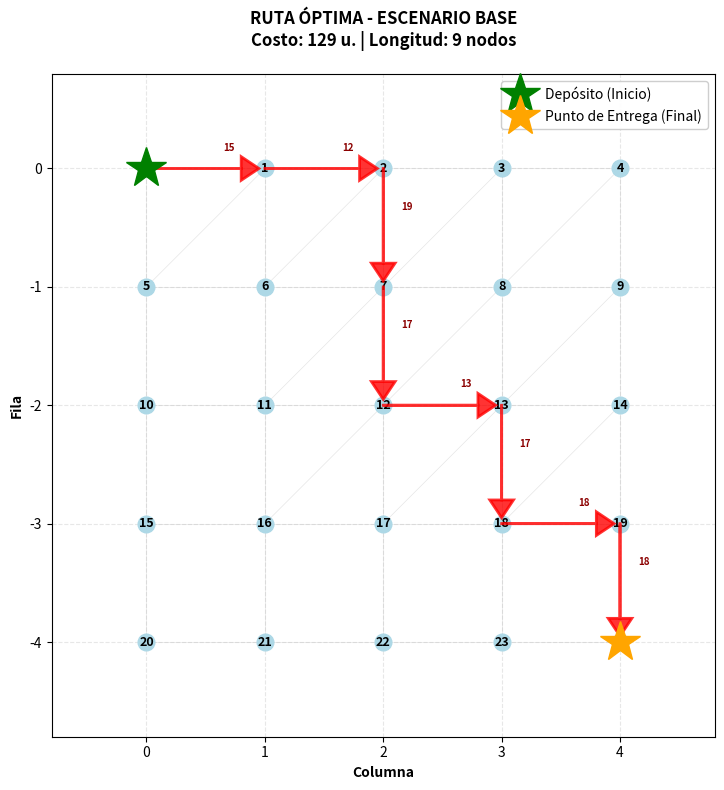

The script that saved this image:
import heapq
from collections import defaultdict
import matplotlib.pyplot as plt

class GrafoRutasCisternas:
    """
    Clase para modelar la red vial como un grafo dirigido y ponderado
    para optimizar rutas de distribución de agua en cisternas
    """
    
    def __init__(self):
        self.grafo = defaultdict(list)
        self.vertices = set()
        self.pesos = {}
    
    def agregar_arista(self, u, v, peso):
        """Agrega una arista dirigida de u a v con peso especificado"""
        self.grafo[u].append(v)
        self.vertices.add(u)
        self.vertices.add(v)
        self.pesos[(u, v)] = peso
    
    def dijkstra(self, origen, destino):
        """
        Implementa algoritmo de Dijkstra para encontrar camino más corto
        Retorna: (costo_total, camino, longitud_ruta)
        """
        distancias = {v: float('inf') for v in self.vertices}
        distancias[origen] = 0
        padre = {v: None for v in self.vertices}
        visitados = set()
        
        cola_prioridad = [(0, origen)]
        
        while cola_prioridad:
            distancia_actual, vertice_actual = heapq.heappop(cola_prioridad)
            
            if vertice_actual in visitados:
                continue
            
            visitados.add(vertice_actual)
            
            if vertice_actual == destino:
                break
            
            for vecino in self.grafo[vertice_actual]:
                peso_arista = self.pesos[(vertice_actual, vecino)]
                nueva_distancia = distancia_actual + peso_arista
                
                if nueva_distancia < distancias[vecino]:
                    distancias[vecino] = nueva_distancia
                    padre[vecino] = vertice_actual
                    heapq.heappush(cola_prioridad, (nueva_distancia, vecino))
        
        # Reconstruir camino
        if distancias[destino] == float('inf'):
            return None, [], 0
        
        camino = []
        actual = destino
        while actual is not None:
            camino.append(actual)
            actual = padre[actual]
        camino.reverse()
        
        return distancias[destino], camino, len(camino)

# Crear grafo 5x5 (red vial de Lima simulada)
print("="*70)
print("ENTREGA DE AGUA EN CISTERNAS - OPTIMIZACIÓN DE RUTAS")
print("Teoría de Grafos - Red Vial 5x5 - ESCENARIO BASE")
print("="*70)

grafo = GrafoRutasCisternas()

# Modelar red vial 5x5 (nodos: 0-24)
# Estructura: matriz de posiciones
#     0   1   2   3   4
#     5   6   7   8   9
#    10  11  12  13  14
#    15  16  17  18  19
#    20  21  22  23  24

# Aristas horizontales
aristas_red = [
    # Fila 0
    (0, 1, 15), (1, 2, 12), (2, 3, 18), (3, 4, 14),
    # Fila 1
    (5, 6, 16), (6, 7, 13), (7, 8, 17), (8, 9, 15),
    # Fila 2
    (10, 11, 14), (11, 12, 19), (12, 13, 13), (13, 14, 16),
    # Fila 3
    (15, 16, 17), (16, 17, 12), (17, 18, 15), (18, 19, 18),
    # Fila 4
    (20, 21, 13), (21, 22, 16), (22, 23, 14), (23, 24, 17),
    
    # Aristas verticales
    (0, 5, 20), (5, 10, 18), (10, 15, 22), (15, 20, 19),
    (1, 6, 18), (6, 11, 16), (11, 16, 20), (16, 21, 17),
    (2, 7, 19), (7, 12, 17), (12, 17, 18), (17, 22, 21),
    (3, 8, 16), (8, 13, 19), (13, 18, 17), (18, 23, 19),
    (4, 9, 17), (9, 14, 18), (14, 19, 20), (19, 24, 18),
    
    # Aristas diagonales/alternativas
    (1, 5, 22), (6, 2, 21), (7, 3, 20), (8, 4, 23),
    (11, 7, 19), (12, 8, 18), (13, 9, 21),
    (16, 12, 20), (17, 13, 19), (18, 14, 22),
]

for u, v, peso in aristas_red:
    grafo.agregar_arista(u, v, peso)

# Parámetros
DEPOSITO = 0          # Depósito de agua (esquina superior izquierda)
PUNTO_ENTREGA = 24    # Punto de entrega (esquina inferior derecha)

# Escenario Base
print("\n[ESCENARIO BASE]")
costo_base, camino_base, longitud_base = grafo.dijkstra(DEPOSITO, PUNTO_ENTREGA)

print(f"\n✓ Costo Total: {costo_base:.0f} unidades")
print(f"✓ Longitud de Ruta: {longitud_base} nodos")
print(f"✓ Camino Óptimo: {' → '.join(map(str, camino_base))}")
print(f"✓ Estado: Alcanzable / Óptima")

print("\n" + "="*70)
print("TABLA RESUMEN")
print("="*70)
print(f"{'Parámetro':<30} {'Valor':<20}")
print("-"*70)
print(f"{'Nodo de Origen (Depósito)':<30} {DEPOSITO:<20}")
print(f"{'Nodo de Destino (Entrega)':<30} {PUNTO_ENTREGA:<20}")
print(f"{'Costo Total':<30} {costo_base:.0f} unidades")
print(f"{'Longitud de Ruta':<30} {longitud_base} nodos")
print(f"{'Estado de la Ruta':<30} Óptima")
print("="*70)

# Visualización del escenario base
fig, ax = plt.subplots(figsize=(8, 8))

# Dibujar todos los nodos
for i in range(5):
    for j in range(5):
        nodo = i * 5 + j
        ax.plot(j, -i, 'o', color='lightblue', markersize=12, zorder=2)
        ax.text(j, -i, str(nodo), ha='center', va='center', fontsize=9, 
                fontweight='bold', zorder=3)

# Dibujar todas las aristas (muy tenues)
for u, v, peso in aristas_red:
    u_x, u_y = u % 5, -(u // 5)
    v_x, v_y = v % 5, -(v // 5)
    ax.plot([u_x, v_x], [u_y, v_y], 'gray', alpha=0.2, linewidth=0.5, zorder=1)

# Dibujar camino óptimo en rojo
for i in range(len(camino_base) - 1):
    u, v = camino_base[i], camino_base[i+1]
    u_x, u_y = u % 5, -(u // 5)
    v_x, v_y = v % 5, -(v // 5)
    ax.arrow(u_x, u_y, (v_x-u_x)*0.8, (v_y-u_y)*0.8, 
            head_width=0.2, head_length=0.15, fc='red', ec='red', 
            alpha=0.8, linewidth=2, zorder=4)
    
    # Añadir peso de la arista
    mid_x, mid_y = (u_x + v_x) / 2, (u_y + v_y) / 2
    peso_arista = grafo.pesos.get((u, v), 0)
    ax.text(mid_x+0.15, mid_y+0.15, f'{peso_arista}', fontsize=7, 
            color='darkred', fontweight='bold', zorder=5)

# Marcar inicio y fin
ax.plot(DEPOSITO % 5, -(DEPOSITO // 5), '*', color='green', markersize=30, 
       label='Depósito (Inicio)', zorder=5)
ax.plot(PUNTO_ENTREGA % 5, -(PUNTO_ENTREGA // 5), '*', color='orange', 
       markersize=30, label='Punto de Entrega (Final)', zorder=5)

ax.set_xlim(-0.8, 4.8)
ax.set_ylim(-4.8, 0.8)
ax.set_aspect('equal')
ax.grid(True, alpha=0.3, linestyle='--')
ax.set_title(f'RUTA ÓPTIMA - ESCENARIO BASE\nCosto: {costo_base:.0f} u. | Longitud: {longitud_base} nodos', 
            fontsize=12, fontweight='bold', pad=20)
ax.set_xlabel('Columna', fontsize=10, fontweight='bold')
ax.set_ylabel('Fila', fontsize=10, fontweight='bold')
ax.legend(loc='upper right', fontsize=10, framealpha=0.95)

plt.tight_layout()
plt.savefig('ruta_optima_base.png', dpi=100, bbox_inches='tight')
print("\n✓ Gráfico guardado como 'ruta_optima_base.png'")
plt.show()

print("\n" + "="*70)
print("EJECUCIÓN COMPLETADA EXITOSAMENTE")
print("="*70)